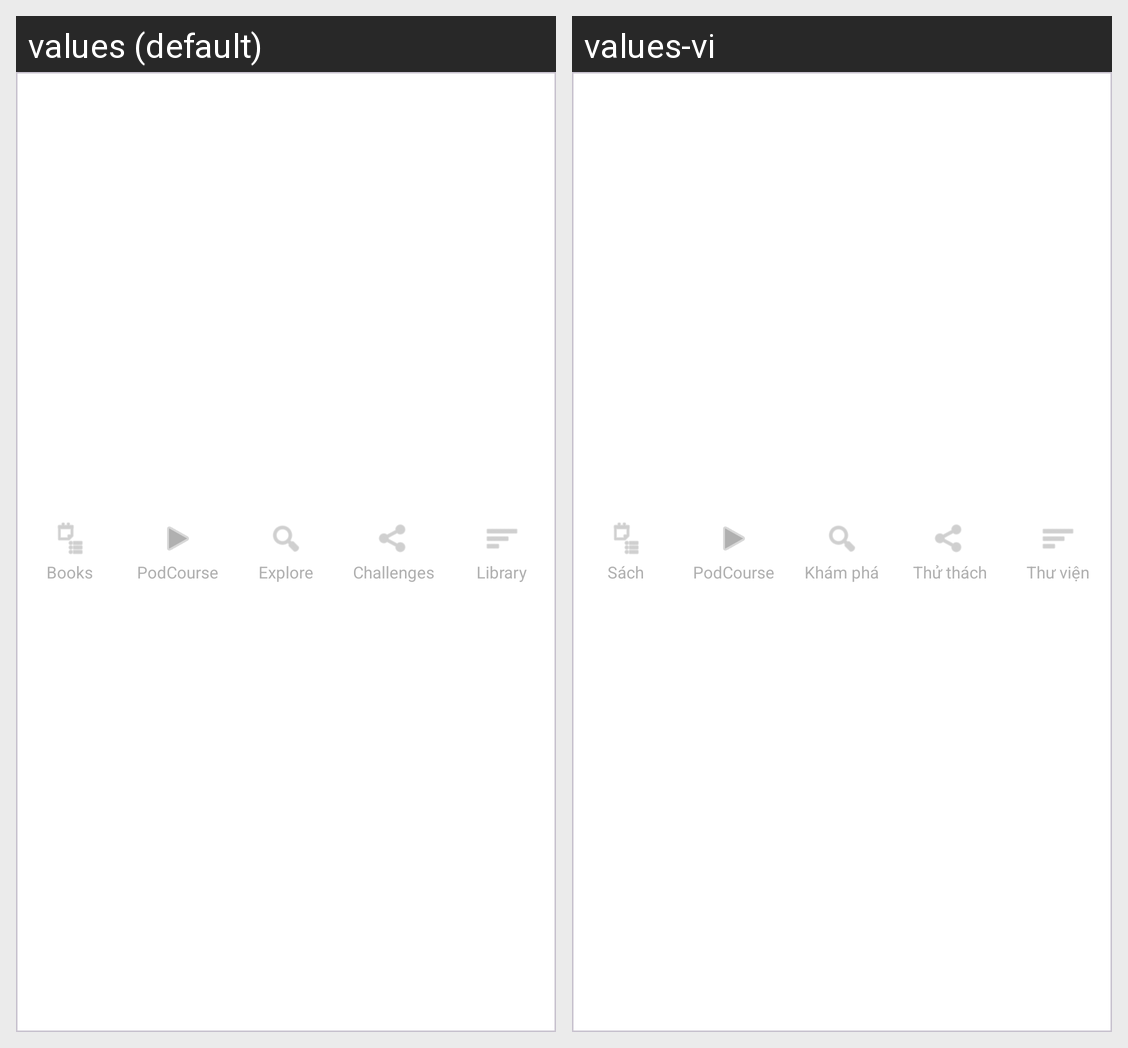

Locale-by-locale string values for the Android screen shown in this grid:
Android screen res/layout/bottom_navigation.xml rendered under 2 locales, left to right: values (default), values-vi. Device: Nexus 5 (rendered at 1080×1920; each locale shown at half size, 540×960, under a caption strip naming it); theme Theme.FonosClone.
Strings drawn on this screen, with the default value and each locale's value (text and hints the layout hard-codes, and strings that could not be matched under every locale, appear in the picture but are not listed):

nav_books
  values: Books
  values-vi: Sách

nav_podcourse
  values: PodCourse
  values-vi: PodCourse

nav_explore
  values: Explore
  values-vi: Khám phá

nav_challenges
  values: Challenges
  values-vi: Thử thách

nav_library
  values: Library
  values-vi: Thư viện
